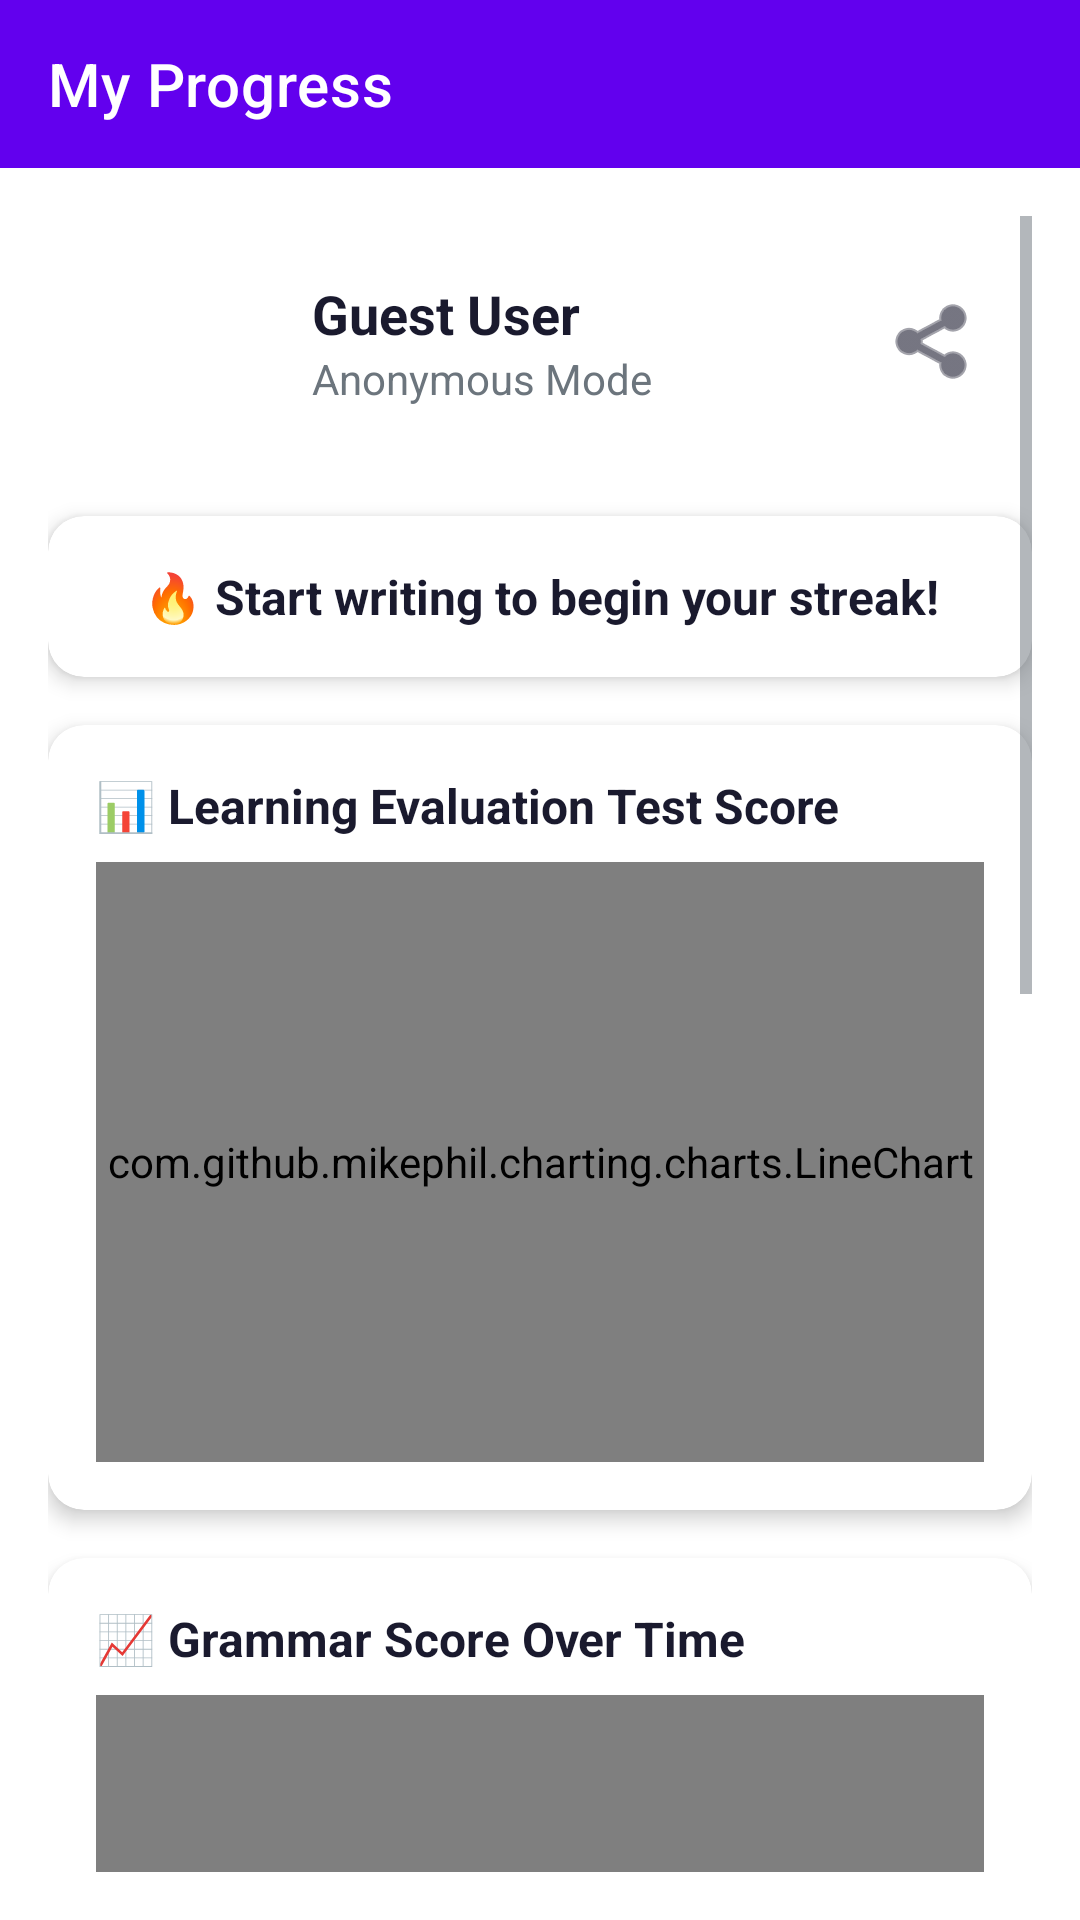

Layout XML and referenced resources for this Android screen:
<!-- AndroidManifest.xml: application theme Theme.GrammarHelper -->
<!-- res/layout/activity_dashboard.xml -->
<?xml version="1.0" encoding="utf-8"?>
<androidx.constraintlayout.widget.ConstraintLayout xmlns:android="http://schemas.android.com/apk/res/android"
    xmlns:app="http://schemas.android.com/apk/res-auto"
    xmlns:tools="http://schemas.android.com/tools"
    android:layout_width="match_parent"
    android:layout_height="match_parent"
    android:background="?android:colorBackground"
    tools:context=".ui.DashboardActivity">

    
    <androidx.appcompat.widget.Toolbar
        android:id="@+id/dashboardToolbar"
        android:layout_width="match_parent"
        android:layout_height="?attr/actionBarSize"
        android:background="?attr/colorPrimary"
        app:layout_constraintTop_toTopOf="parent"
        app:title="My Progress"
        app:titleTextColor="@android:color/white" />

    
    <ScrollView
        android:layout_width="match_parent"
        android:layout_height="0dp"
        android:padding="16dp"
        app:layout_constraintBottom_toBottomOf="parent"
        app:layout_constraintTop_toBottomOf="@id/dashboardToolbar">

        <LinearLayout
            android:layout_width="match_parent"
            android:layout_height="wrap_content"
            android:orientation="vertical">

            
            <LinearLayout
                android:layout_width="match_parent"
                android:layout_height="wrap_content"
                android:gravity="center_vertical"
                android:orientation="horizontal"
                android:padding="12dp">

                <ImageView
                    android:id="@+id/profileImage"
                    android:layout_width="60dp"
                    android:layout_height="60dp"
                    android:src="@drawable/circle_background"
                    android:contentDescription="Profile" />

                <LinearLayout
                    android:layout_width="0dp"
                    android:layout_height="wrap_content"
                    android:layout_marginStart="16dp"
                    android:layout_weight="1"
                    android:orientation="vertical">

                    <TextView
                        android:id="@+id/userName"
                        android:layout_width="wrap_content"
                        android:layout_height="wrap_content"
                        android:text="Guest User"
                        android:textColor="?android:textColorPrimary"
                        android:textSize="18sp"
                        android:textStyle="bold" />

                    <TextView
                        android:id="@+id/userStatus"
                        android:layout_width="wrap_content"
                        android:layout_height="wrap_content"
                        android:text="Anonymous Mode"
                        android:textColor="?android:textColorSecondary"
                        android:textSize="14sp" />
                </LinearLayout>

                <ImageButton
                    android:id="@+id/btnShareProgress"
                    android:layout_width="40dp"
                    android:layout_height="40dp"
                    android:background="?attr/selectableItemBackgroundBorderless"
                    android:contentDescription="Share"
                    android:src="@android:drawable/ic_menu_share"
                    app:tint="?android:textColorPrimary" />
            </LinearLayout>

            
            <androidx.cardview.widget.CardView
                android:layout_width="match_parent"
                android:layout_height="wrap_content"
                android:layout_marginTop="16dp"
                app:cardBackgroundColor="?attr/colorSurface"
                app:cardCornerRadius="12dp"
                app:cardElevation="4dp">

                <TextView
                    android:id="@+id/streakText"
                    android:layout_width="match_parent"
                    android:layout_height="wrap_content"
                    android:gravity="center"
                    android:padding="16dp"
                    android:text="🔥 Start writing to begin your streak!"
                    android:textColor="?android:textColorPrimary"
                    android:textSize="16sp"
                    android:textStyle="bold" />
            </androidx.cardview.widget.CardView>

            
            <androidx.cardview.widget.CardView
                android:layout_width="match_parent"
                android:layout_height="wrap_content"
                android:layout_marginTop="16dp"
                app:cardBackgroundColor="?attr/colorSurface"
                app:cardCornerRadius="12dp"
                app:cardElevation="4dp">

                <LinearLayout
                    android:layout_width="match_parent"
                    android:layout_height="wrap_content"
                    android:orientation="vertical"
                    android:padding="16dp">

                    <TextView
                        android:layout_width="wrap_content"
                        android:layout_height="wrap_content"
                        android:text="📊 Learning Evaluation Test Score"
                        android:textColor="?android:textColorPrimary"
                        android:textSize="16sp"
                        android:textStyle="bold" />

                    <com.github.mikephil.charting.charts.LineChart
                        android:id="@+id/testLineChart"
                        android:layout_width="match_parent"
                        android:layout_height="200dp"
                        android:layout_marginTop="8dp" />
                </LinearLayout>
            </androidx.cardview.widget.CardView>

            
            <androidx.cardview.widget.CardView
                android:layout_width="match_parent"
                android:layout_height="wrap_content"
                android:layout_marginTop="16dp"
                app:cardBackgroundColor="?attr/colorSurface"
                app:cardCornerRadius="12dp"
                app:cardElevation="4dp">

                <LinearLayout
                    android:layout_width="match_parent"
                    android:layout_height="wrap_content"
                    android:orientation="vertical"
                    android:padding="16dp">

                    <TextView
                        android:layout_width="wrap_content"
                        android:layout_height="wrap_content"
                        android:text="📈 Grammar Score Over Time"
                        android:textColor="?android:textColorPrimary"
                        android:textSize="16sp"
                        android:textStyle="bold" />

                    <com.github.mikephil.charting.charts.LineChart
                        android:id="@+id/scoreLineChart"
                        android:layout_width="match_parent"
                        android:layout_height="200dp"
                        android:layout_marginTop="8dp" />
                </LinearLayout>
            </androidx.cardview.widget.CardView>

            
            <androidx.cardview.widget.CardView
                android:layout_width="match_parent"
                android:layout_height="wrap_content"
                android:layout_marginTop="16dp"
                app:cardBackgroundColor="?attr/colorSurface"
                app:cardCornerRadius="12dp"
                app:cardElevation="4dp">

                <LinearLayout
                    android:layout_width="match_parent"
                    android:layout_height="wrap_content"
                    android:orientation="vertical"
                    android:padding="16dp">

                    <TextView
                        android:layout_width="wrap_content"
                        android:layout_height="wrap_content"
                        android:text="🥧 Error Type Breakdown"
                        android:textColor="?android:textColorPrimary"
                        android:textSize="16sp"
                        android:textStyle="bold" />

                    <com.github.mikephil.charting.charts.PieChart
                        android:id="@+id/errorPieChart"
                        android:layout_width="match_parent"
                        android:layout_height="250dp"
                        android:layout_marginTop="8dp" />
                </LinearLayout>
            </androidx.cardview.widget.CardView>

            
            <androidx.cardview.widget.CardView
                android:layout_width="match_parent"
                android:layout_height="wrap_content"
                android:layout_marginTop="16dp"
                app:cardBackgroundColor="?attr/colorSurface"
                app:cardCornerRadius="12dp"
                app:cardElevation="4dp">

                <LinearLayout
                    android:layout_width="match_parent"
                    android:layout_height="wrap_content"
                    android:orientation="vertical"
                    android:padding="16dp">

                    <TextView
                        android:layout_width="wrap_content"
                        android:layout_height="wrap_content"
                        android:text="📝 Top 5 Most Common Mistakes"
                        android:textColor="?android:textColorPrimary"
                        android:textSize="16sp"
                        android:textStyle="bold" />

                    <TextView
                        android:id="@+id/topMistakesList"
                        android:layout_width="match_parent"
                        android:layout_height="wrap_content"
                        android:layout_marginTop="8dp"
                        android:lineSpacingExtra="4dp"
                        android:text="No errors recorded yet."
                        android:textColor="?android:textColorSecondary"
                        android:textSize="14sp" />
                </LinearLayout>
            </androidx.cardview.widget.CardView>

            
            <androidx.cardview.widget.CardView
                android:layout_width="match_parent"
                android:layout_height="wrap_content"
                android:layout_marginTop="16dp"
                android:layout_marginBottom="16dp"
                app:cardBackgroundColor="?attr/colorSurface"
                app:cardCornerRadius="12dp"
                app:cardElevation="4dp">

                <LinearLayout
                    android:layout_width="match_parent"
                    android:layout_height="wrap_content"
                    android:orientation="vertical"
                    android:padding="16dp">

                    <TextView
                        android:layout_width="wrap_content"
                        android:layout_height="wrap_content"
                        android:text="🏆 Achievements &amp; Badges"
                        android:textColor="?android:textColorPrimary"
                        android:textSize="16sp"
                        android:textStyle="bold" />

                    <androidx.recyclerview.widget.RecyclerView
                        android:id="@+id/badgesRecyclerView"
                        android:layout_width="match_parent"
                        android:layout_height="wrap_content"
                        android:layout_marginTop="8dp" />
                </LinearLayout>
            </androidx.cardview.widget.CardView>

        </LinearLayout>
    </ScrollView>

</androidx.constraintlayout.widget.ConstraintLayout>
<!-- resources referenced by this layout -->
<resources>
  <style name="Theme.GrammarHelper" parent="Theme.MaterialComponents.DayNight.DarkActionBar">
          
          <item name="colorPrimary">@color/purple_500</item>
          <item name="colorPrimaryVariant">@color/purple_700</item>
          <item name="colorOnPrimary">@color/white</item>
          <item name="colorSecondary">@color/teal_200</item>
          <item name="colorSecondaryVariant">@color/teal_700</item>
          <item name="colorOnSecondary">@color/black</item>
  
          
          <item name="android:colorBackground">@color/light_background</item>
          <item name="android:windowBackground">@color/light_background</item>
  
          
          <item name="android:textColorPrimary">@color/light_primary_text</item>
          <item name="android:textColorSecondary">@color/light_secondary_text</item>
  
          
          <item name="android:statusBarColor">?attr/colorPrimaryVariant</item>
  
          
          <item name="windowActionBar">false</item>
          <item name="windowNoTitle">true</item>
      </style>
  <color name="purple_500">#6200EE</color>
  <color name="purple_700">#3700B3</color>
  <color name="white">#FFFFFFFF</color>
  <color name="teal_200">#03DAC5</color>
  <color name="teal_700">#018786</color>
  <color name="black">#FF000000</color>
  <color name="light_background">#FFFFFF</color>
  <color name="light_primary_text">#1A1A2E</color>
  <color name="light_secondary_text">#6C757D</color>
</resources>
